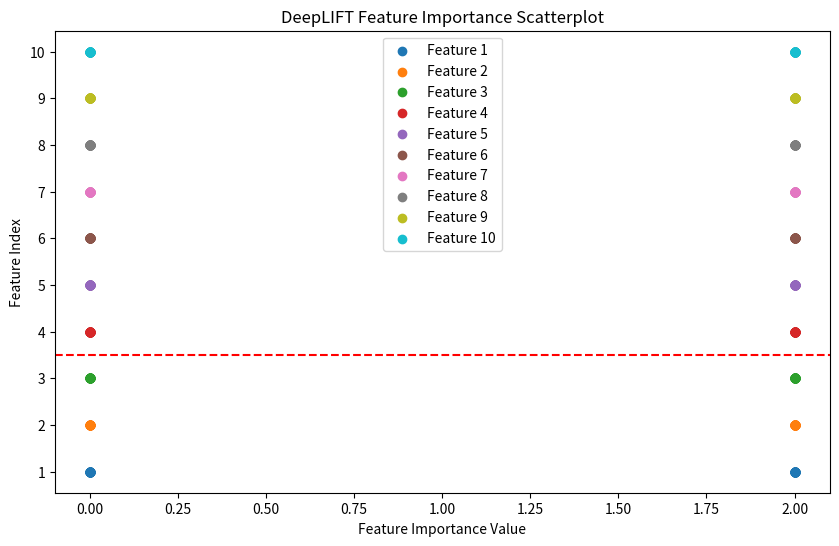
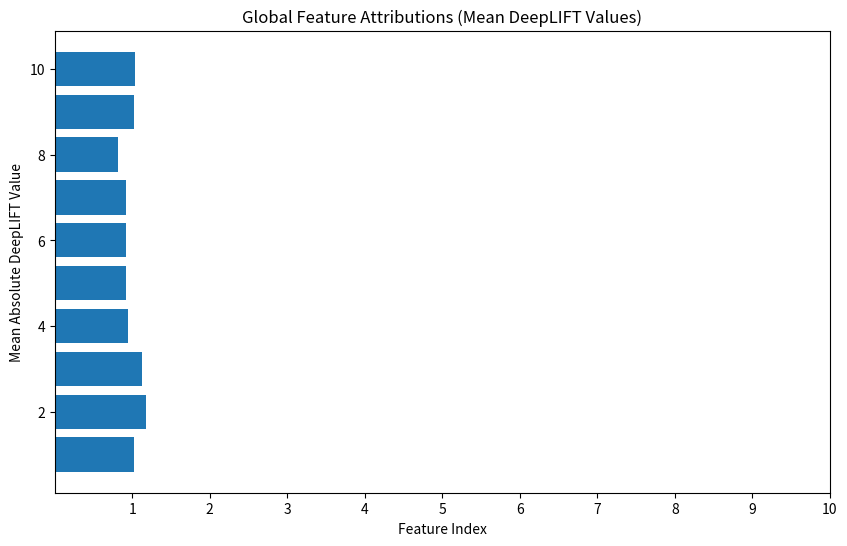

The script that saved these images, in order:
import numpy as np


def compute_deepLIFT_contributions(X, w1, w2):
    """
    Compute the DeepLIFT contributions of the input features based on linear and rescale rules.
    """
    # Reference (zero) input
    reference_input = np.zeros_like(X)

    # Forward pass
    hidden_layer = relu(np.dot(X, w1))
    output = np.dot(hidden_layer, w2)

    # Compute difference-from-reference for each neuron in hidden layer
    delta_h = hidden_layer - relu(np.dot(reference_input, w1))

    # Compute difference-from-reference for the output
    delta_y = output - np.dot(relu(np.dot(reference_input, w1)), w2)

    # Backpropagation for linear rule from output to hidden layer
    m_h_y = w2.reshape(-1, 1)

    # Applying rescale rule for backpropagation from hidden layer to input
    m_i_h = delta_h / np.where(delta_h == 0, 1e-7, delta_h)

    # Propagate multipliers
    m_i_y = np.dot(m_i_h, m_h_y)

    # Compute the contributions for each input
    C_i_y = X * m_i_y
    return C_i_y


# Define ReLU function
def relu(x):
    return np.maximum(0, x)


# Test the implementation
N = 100  # Number of samples
num_features = 10  # Number of input features

# Simulate input features
input_features = np.random.binomial(1, 0.5, (N, num_features))

# Set the weights to be the same as the ground truth
w1 = np.ones((10, 2))
w2 = np.ones((2, 1))

contributions = compute_deepLIFT_contributions(input_features, w1, w2)

print("DeepLIFT Contributions:\n", contributions)

import matplotlib.pyplot as plt


def plot_scatterplot(contributions):
    plt.figure(figsize=(10, 6))
    for i in range(contributions.shape[1]):
        plt.scatter(
            contributions[:, i], [i] * contributions.shape[0], label=f"Feature {i+1}"
        )

    plt.axhline(
        y=2.5, color="r", linestyle="--"
    )  # This line denotes the separation between the causal features (first 3) and the rest.
    plt.title("DeepLIFT Feature Importance Scatterplot")
    plt.xlabel("Feature Importance Value")
    plt.ylabel("Feature Index")
    plt.yticks(range(contributions.shape[1]), range(1, contributions.shape[1] + 1))
    plt.legend()
    plt.show()


plot_scatterplot(contributions)


def plot_global_feature_attributions(contributions):
    plt.figure(figsize=(10, 6))
    mean_contributions = np.mean(np.abs(contributions), axis=0)
    plt.barh(range(1, contributions.shape[1] + 1), mean_contributions)
    plt.title("Global Feature Attributions (Mean DeepLIFT Values)")
    plt.xlabel("Feature Index")
    plt.ylabel("Mean Absolute DeepLIFT Value")
    plt.xticks(range(1, contributions.shape[1] + 1))
    plt.show()


plot_global_feature_attributions(contributions)
